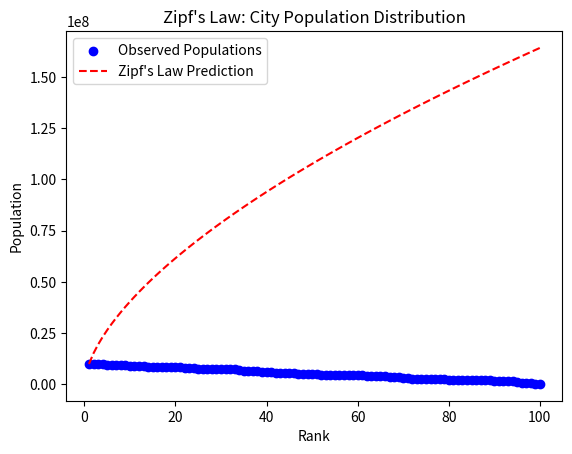

Reproduce this figure in Python.
import matplotlib.pyplot as plt
import numpy as np

def generate_city_populations(num_cities, population_range):
    # Generate random city populations within a given range
    return np.random.randint(population_range[0], population_range[1], num_cities)

def plot_zipf_law(city_populations):
    # Rank the cities based on population
    ranked_populations = np.sort(city_populations)[::-1]
    ranks = np.arange(1, len(ranked_populations) + 1)

    # Calculate the exponent 'alpha' of Zipf's Law
    alpha = np.polyfit(np.log(ranks), np.log(ranked_populations), 1)[0]

    # Generate the predicted population based on Zipf's Law
    predicted_populations = ranked_populations[0] / (ranks ** alpha)

    # Plot the observed and predicted populations
    plt.scatter(ranks, ranked_populations, color='blue', label='Observed Populations')
    plt.plot(ranks, predicted_populations, color='red', linestyle='--', label='Zipf\'s Law Prediction')
    plt.xlabel('Rank')
    plt.ylabel('Population')
    plt.title('Zipf\'s Law: City Population Distribution')
    plt.legend()
    plt.show()

# Example usage
num_cities = 100
population_range = (100000, 10000000)

# Generate random city populations
city_populations = generate_city_populations(num_cities, population_range)

# Plot the distribution based on Zipf's Law
plot_zipf_law(city_populations)
